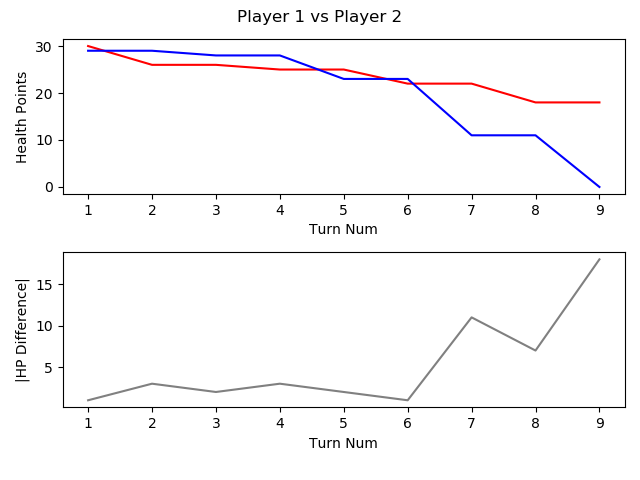

The data file committed next to this chart (first rows):
, TURN_NO, P1_HEALTH, P2_HEALTH, CURRENT_PLAYER, AMOUNTHEALEDTHISTURN, NUMATTACKSTHISTURN, NUMCARDSDRAWNTHISTURN, NUMCARDSPLAYEDTHISTURN, NUMCARDSTODRAW, NUMELEMENTALSPLAYEDLASTTURN, NUMELEMENTALSPLAYEDTHISTURN, NUMFRIENDLYMINIONSTHATATTACKEDTHISTURN, NUMFRIENDLYMINIONSTHATDIEDTHISTURN, NUMMINIONSPLAYEDTHISTURN, NUMMINIONSPLAYERKILLEDTHISTURN, NUMOPTIONSPLAYEDTHISTURN, NUMSECRETSPLAYEDTHISGAME, NUMSPELLSPLAYEDTHISGAME, NUMTIMESHEROPOWERUSEDTHISGAME, REMAININGMANA, TOTALMANASPENTTHISGAME, USEDMANATHISTURN
1, 1, 30, 29, P1 FitzVonGerald, 0, 0, 1, 1, 0, 0, 0, 0, 0, 0, 0, 2, 0, 1, 0, 0, 1, 1
2, 2, 26, 29, P2 RehHausZuckFuchs, 0, 0, 1, 2, 0, 0, 0, 0, 0, 0, 0, 3, 0, 2, 0, 0, 2, 1
3, 3, 26, 28, P1 FitzVonGerald, 0, 0, 1, 1, 0, 0, 0, 0, 0, 1, 0, 2, 0, 1, 0, 1, 2, 1
4, 4, 25, 28, P2 RehHausZuckFuchs, 0, 0, 1, 1, 0, 0, 0, 0, 0, 0, 0, 2, 0, 3, 0, 1, 3, 1
5, 5, 25, 23, P1 FitzVonGerald, 0, 0, 1, 1, 0, 0, 0, 2, 0, 1, 0, 4, 0, 1, 0, 0, 5, 3
6, 6, 22, 23, P2 RehHausZuckFuchs, 0, 0, 1, 1, 0, 0, 0, 0, 0, 0, 0, 2, 0, 3, 0, 0, 6, 3
7, 7, 22, 11, P1 FitzVonGerald, 0, 0, 1, 2, 0, 0, 0, 4, 0, 1, 0, 7, 0, 2, 0, 2, 7, 2
8, 8, 18, 11, P2 RehHausZuckFuchs, 0, 0, 1, 2, 0, 0, 0, 0, 0, 2, 0, 3, 0, 3, 0, 0, 10, 4
9, 9, 18, 0, P1 FitzVonGerald, 0, 0, 1, 1, 0, 0, 0, 4, 1, 1, 2, 5, 0, 2, 0, 2, 10, 3
